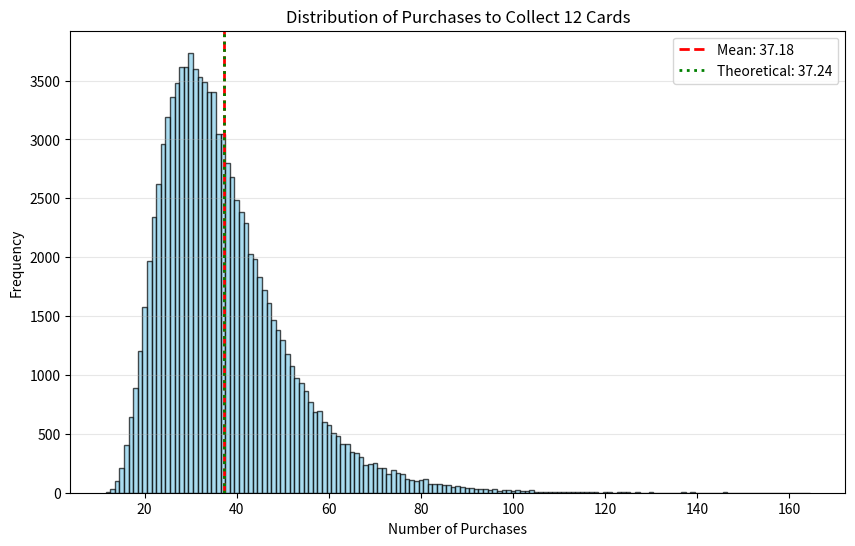

Source code (Python):
import random
import matplotlib.pyplot as plt

def f():
    cnt = 0
    v = [0]*12
    while sum(v) != 12:
        v[random.randint(0, 11)] = 1
        cnt += 1
    return cnt

trials = 100000
results = [f() for _ in range(trials)]

plt.figure(figsize=(10, 6))
plt.hist(results, bins=range(min(results), max(results) + 2), align='left',
         color='skyblue', edgecolor='black', alpha=0.7)
plt.axvline(sum(results)/len(results), color='red', linestyle='dashed',
            linewidth=2, label=f'Mean: {sum(results)/len(results):.2f}')
plt.axvline(37.24, color='green', linestyle='dotted', linewidth=2,
            label='Theoretical: 37.24')

plt.title('Distribution of Purchases to Collect 12 Cards')
plt.xlabel('Number of Purchases')
plt.ylabel('Frequency')
plt.legend()
plt.grid(axis='y', alpha=0.3)

plt.savefig('histogram.png')
print("Histogram saved as histogram.png")
plt.show()